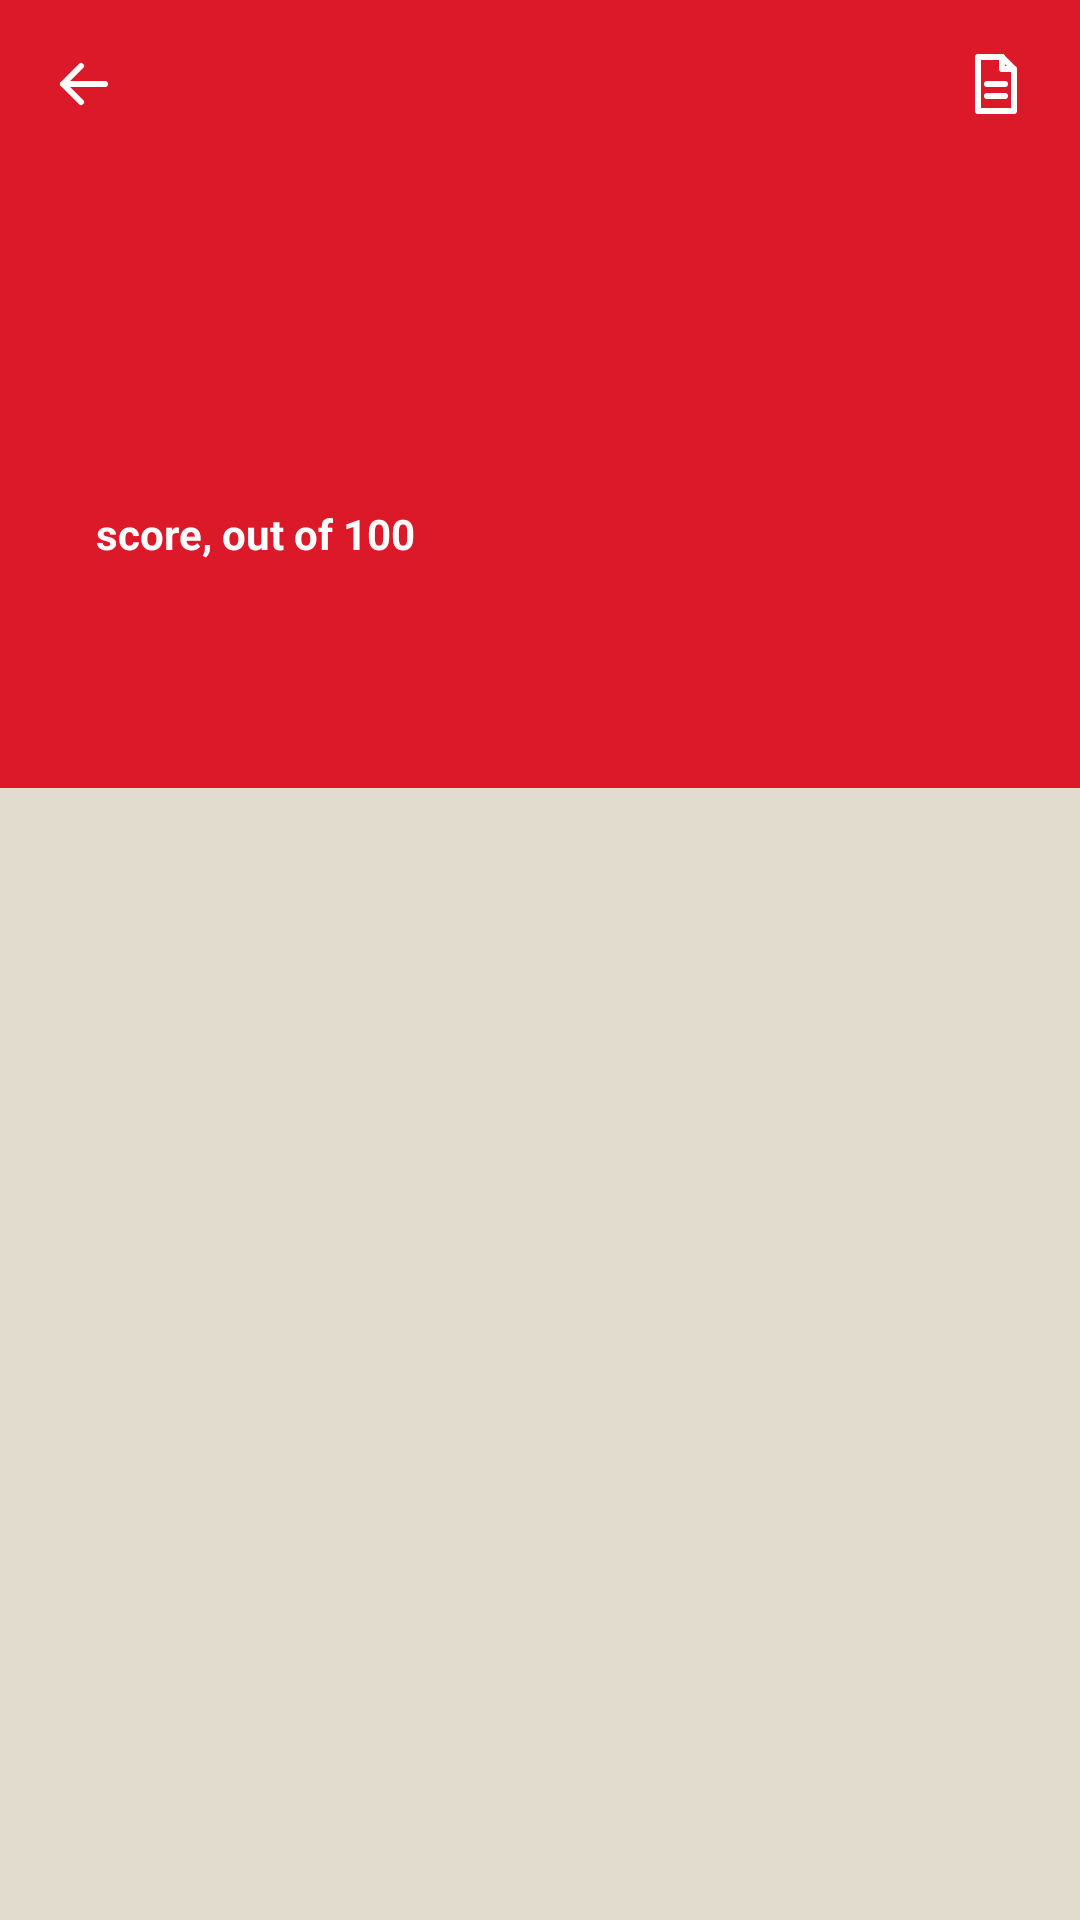

This screen was rendered from an Android layout file. Write that file and the resources it references.
<!-- AndroidManifest.xml: application theme Theme.Can_my_phone_be_trusted -->
<!-- res/layout/activity_incident.xml -->
<?xml version="1.0" encoding="utf-8"?>
<LinearLayout xmlns:android="http://schemas.android.com/apk/res/android"
    xmlns:app="http://schemas.android.com/apk/res-auto"
    android:id="@+id/main"
    android:layout_width="match_parent"
    android:layout_height="match_parent"
    android:background="@color/bone"
    android:orientation="vertical">

    <ScrollView
        android:layout_width="match_parent"
        android:layout_height="0dp"
        android:layout_weight="1">

        <LinearLayout
            android:layout_width="match_parent"
            android:layout_height="wrap_content"
            android:orientation="vertical">

            <LinearLayout
                android:id="@+id/field"
                android:layout_width="match_parent"
                android:layout_height="wrap_content"
                android:background="@color/seal_red"
                android:orientation="vertical"
                android:paddingBottom="24dp">

                <LinearLayout
                    android:id="@+id/header"
                    android:layout_width="match_parent"
                    android:layout_height="wrap_content"
                    android:gravity="center_vertical"
                    android:minHeight="56dp"
                    android:orientation="horizontal"
                    android:paddingStart="4dp"
                    android:paddingEnd="4dp">

                    <ImageButton
                        android:id="@+id/back"
                        style="@style/IconBtn"
                        android:contentDescription="Back"
                        android:src="@drawable/ic_back"
                        app:tint="@color/white" />

                    <TextView
                        android:id="@+id/code"
                        style="@style/Mono"
                        android:layout_width="0dp"
                        android:layout_height="wrap_content"
                        android:layout_weight="1"
                        android:textColor="@color/white" />

                    <TextView
                        android:id="@+id/statePill"
                        style="@style/Pill" />

                    <ImageButton
                        android:id="@+id/btnReport"
                        style="@style/IconBtn"
                        android:contentDescription="Create a report for this incident"
                        android:src="@drawable/ic_reports"
                        app:tint="@color/white" />
                </LinearLayout>

                <LinearLayout
                    android:layout_width="match_parent"
                    android:layout_height="wrap_content"
                    android:gravity="bottom"
                    android:orientation="horizontal"
                    android:paddingStart="20dp"
                    android:paddingTop="8dp"
                    android:paddingEnd="20dp">

                    <TextView
                        android:id="@+id/score"
                        style="@style/Display"
                        android:layout_width="wrap_content"
                        android:layout_height="wrap_content"
                        android:textColor="@color/white"
                        android:textSize="112sp" />

                    <LinearLayout
                        android:layout_width="wrap_content"
                        android:layout_height="wrap_content"
                        android:layout_marginStart="12dp"
                        android:orientation="vertical"
                        android:paddingBottom="8dp">

                        <TextView
                            android:id="@+id/severity"
                            style="@style/Display"
                            android:layout_width="wrap_content"
                            android:layout_height="wrap_content"
                            android:textColor="@color/white"
                            android:textSize="40sp" />

                        <TextView
                            style="@style/Small.Bold"
                            android:layout_width="wrap_content"
                            android:layout_height="wrap_content"
                            android:text="score, out of 100"
                            android:textColor="@color/white" />
                    </LinearLayout>
                </LinearLayout>

                <TextView
                    android:id="@+id/incTitle"
                    style="@style/Body.Lead"
                    android:layout_width="match_parent"
                    android:layout_height="wrap_content"
                    android:layout_marginTop="14dp"
                    android:accessibilityHeading="true"
                    android:paddingStart="20dp"
                    android:paddingEnd="20dp"
                    android:textColor="@color/white"
                    android:textSize="22sp" />
            </LinearLayout>

            <LinearLayout
                android:id="@+id/body"
                android:layout_width="match_parent"
                android:layout_height="wrap_content"
                android:orientation="vertical"
                android:paddingStart="16dp"
                android:paddingEnd="16dp"
                android:paddingBottom="24dp" />
        </LinearLayout>
    </ScrollView>

    <LinearLayout
        android:id="@+id/bottom"
        android:layout_width="match_parent"
        android:layout_height="wrap_content"
        android:orientation="horizontal"
        android:paddingStart="16dp"
        android:paddingTop="8dp"
        android:paddingEnd="16dp"
        android:paddingBottom="16dp" />
</LinearLayout>
<!-- resources referenced by this layout -->
<resources>
  <color name="bone">#E2DCCF</color>
  <color name="seal_red">#DC1928</color>
  <color name="white">#FFFFFF</color>
  <!-- drawable ic_back (drawable) -->
  <?xml version="1.0" encoding="utf-8"?>
  <vector xmlns:android="http://schemas.android.com/apk/res/android"
      android:width="24dp" android:height="24dp" android:viewportWidth="24" android:viewportHeight="24"
      android:tint="?attr/colorControlNormal">
      <path android:fillColor="#00000000" android:strokeColor="#FFFFFFFF" android:strokeWidth="2" android:strokeLineCap="round" android:strokeLineJoin="round" android:pathData="M19,12H5M11,6l-6,6 6,6" />
  </vector>
  <!-- drawable ic_reports (drawable) -->
  <?xml version="1.0" encoding="utf-8"?>
  <vector xmlns:android="http://schemas.android.com/apk/res/android"
      android:width="24dp" android:height="24dp" android:viewportWidth="24" android:viewportHeight="24"
      android:tint="?attr/colorControlNormal">
      <path android:fillColor="#00000000" android:strokeColor="#FFFFFFFF" android:strokeWidth="2" android:strokeLineCap="round" android:strokeLineJoin="round" android:pathData="M6,3h8l4,4v14H6z" />
      <path android:fillColor="#00000000" android:strokeColor="#FFFFFFFF" android:strokeWidth="2" android:strokeLineCap="round" android:strokeLineJoin="round" android:pathData="M14,3v4h4M9,12h6M9,16h6" />
  </vector>
  <style name="Body.Lead">
          <item name="android:textSize">20sp</item>
          <item name="android:textStyle">bold</item>
      </style>
  <style name="Display">
          <item name="android:fontFamily">@font/bebas_neue</item>
          <item name="fontFamily">@font/bebas_neue</item>
          <item name="android:textColor">@color/ink</item>
          <item name="android:includeFontPadding">false</item>
          <item name="android:lineSpacingMultiplier">0.88</item>
          <item name="android:textSize">44sp</item>
      </style>
  <style name="IconBtn">
          <item name="android:layout_width">48dp</item>
          <item name="android:layout_height">48dp</item>
          <item name="android:padding">12dp</item>
          <item name="android:background">?attr/selectableItemBackgroundBorderless</item>
          <item name="android:scaleType">fitCenter</item>
      </style>
  <style name="Mono">
          <item name="android:fontFamily">@font/atkinson_mono</item>
          <item name="fontFamily">@font/atkinson_mono</item>
          <item name="android:textSize">14sp</item>
          <item name="android:textColor">@color/ink</item>
      </style>
  <style name="Pill">
          <item name="android:layout_width">wrap_content</item>
          <item name="android:layout_height">28dp</item>
          <item name="android:gravity">center</item>
          <item name="android:paddingStart">12dp</item>
          <item name="android:paddingEnd">12dp</item>
          <item name="android:textSize">12sp</item>
          <item name="android:textStyle">bold</item>
          <item name="android:background">@drawable/bg_pill</item>
      </style>
  <style name="Small.Bold"><item name="android:textStyle">bold</item></style>
  <style name="Theme.Can_my_phone_be_trusted" parent="Base.Theme.Can_my_phone_be_trusted" />
  <color name="ink">#2A1110</color>
  <style name="Base.Theme.Can_my_phone_be_trusted" parent="Theme.Material3.DayNight.NoActionBar">
          
          
      </style>
</resources>
